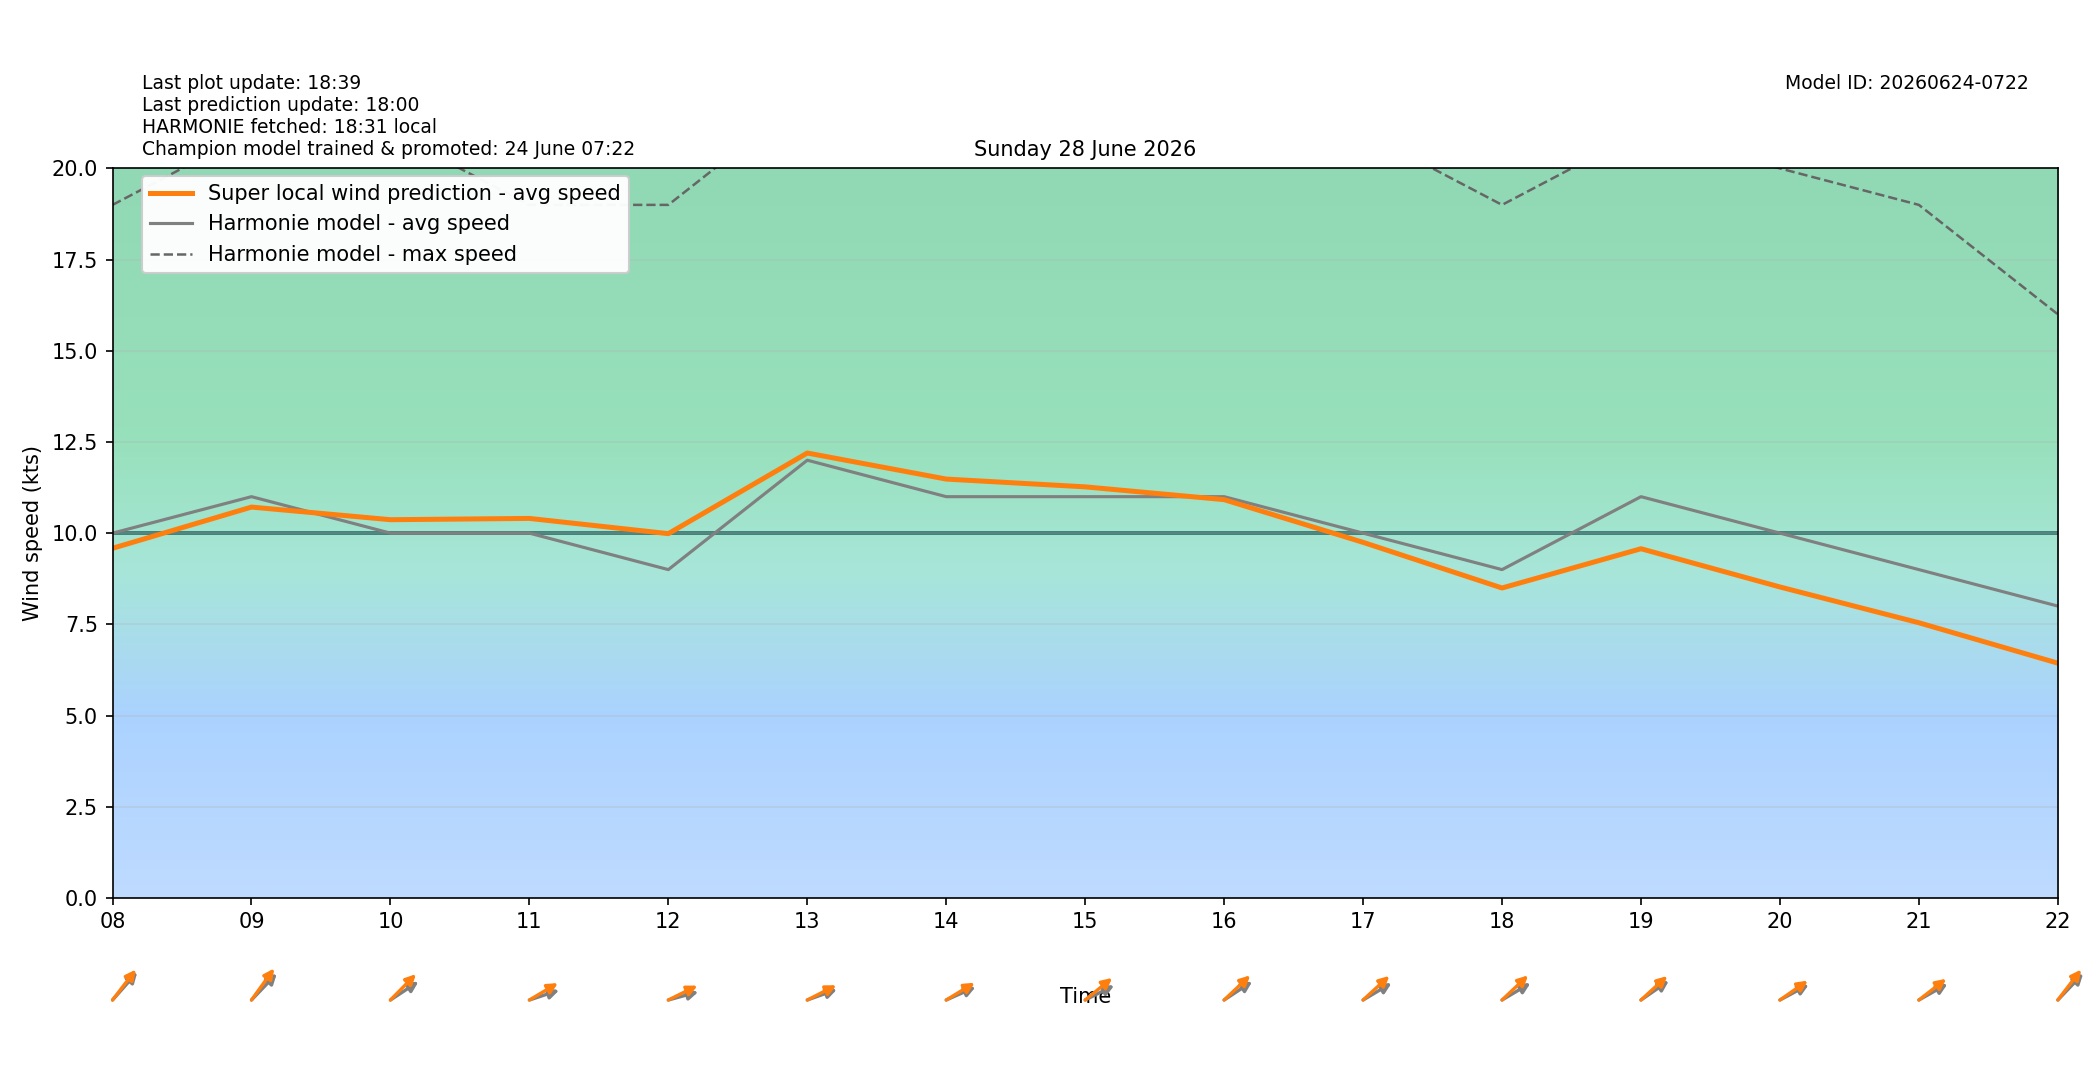

The table this chart was drawn from, first rows:
target_time_utc, target_time_local, hour_utc, hour_local, forecast_wind_speed, forecast_wind_min, forecast_wind_max, lstm_pred_wind_speed, delta_speed_lstm_minus_forecast, forecast_wind_dir_deg, lstm_pred_wind_dir_deg, delta_dir_lstm_minus_forecast
2026-06-27T22:00:00Z, 2026-06-28T00:00:00+0200, 22, 00, 5.0, 5.0, 10.0, 2.258, -2.742, 100.0, 105.4, 5.406
2026-06-27T23:00:00Z, 2026-06-28T01:00:00+0200, 23, 01, 6.0, 6.0, 11.0, 2.8, -3.2, 128.0, 128.4, 0.42
2026-06-28T00:00:00Z, 2026-06-28T02:00:00+0200, 00, 02, 6.0, 6.0, 10.0, 4.422, -1.578, 203.0, 204, 0.9562
2026-06-28T01:00:00Z, 2026-06-28T03:00:00+0200, 01, 03, 8.0, 8.0, 14.0, 6.573, -1.427, 252.0, 252.5, 0.4592
2026-06-28T02:00:00Z, 2026-06-28T04:00:00+0200, 02, 04, 6.0, 6.0, 16.0, 4.695, -1.305, 167.0, 167.1, 0.1441
2026-06-28T03:00:00Z, 2026-06-28T05:00:00+0200, 03, 05, 5.0, 5.0, 14.0, 4.182, -0.818, 170.0, 164.8, -5.176
2026-06-28T04:00:00Z, 2026-06-28T06:00:00+0200, 04, 06, 5.0, 5.0, 10.0, 4.679, -0.3206, 221.0, 216.7, -4.278
2026-06-28T05:00:00Z, 2026-06-28T07:00:00+0200, 05, 07, 6.0, 6.0, 10.0, 5.733, -0.2668, 234.0, 230.5, -3.474
2026-06-28T06:00:00Z, 2026-06-28T08:00:00+0200, 06, 08, 10.0, 10.0, 19.0, 9.585, -0.4152, 234.0, 230, -4.029
2026-06-28T07:00:00Z, 2026-06-28T09:00:00+0200, 07, 09, 11.0, 11.0, 21.0, 10.71, -0.2855, 236.0, 228.2, -7.796
2026-06-28T08:00:00Z, 2026-06-28T10:00:00+0200, 08, 10, 10.0, 10.0, 21.0, 10.37, 0.3683, 247.0, 236.9, -10.15
2026-06-28T09:00:00Z, 2026-06-28T11:00:00+0200, 09, 11, 10.0, 10.0, 19.0, 10.4, 0.4037, 258.0, 249.1, -8.942
2026-06-28T10:00:00Z, 2026-06-28T12:00:00+0200, 10, 12, 9.0, 9.0, 19.0, 9.986, 0.9861, 260.0, 252.3, -7.668
2026-06-28T11:00:00Z, 2026-06-28T13:00:00+0200, 11, 13, 12.0, 12.0, 22.0, 12.2, 0.1966, 257.0, 251.8, -5.155
2026-06-28T12:00:00Z, 2026-06-28T14:00:00+0200, 12, 14, 11.0, 11.0, 23.0, 11.48, 0.4823, 254.0, 248.6, -5.373
2026-06-28T13:00:00Z, 2026-06-28T15:00:00+0200, 13, 15, 11.0, 11.0, 23.0, 11.27, 0.2688, 252.0, 242.2, -9.78
2026-06-28T14:00:00Z, 2026-06-28T16:00:00+0200, 14, 16, 11.0, 11.0, 22.0, 10.92, -0.08169, 247.0, 238.6, -8.357
2026-06-28T15:00:00Z, 2026-06-28T17:00:00+0200, 15, 17, 10.0, 10.0, 21.0, 9.748, -0.2522, 249.0, 239.4, -9.601
2026-06-28T16:00:00Z, 2026-06-28T18:00:00+0200, 16, 18, 9.0, 9.0, 19.0, 8.496, -0.504, 249.0, 238.7, -10.33
2026-06-28T17:00:00Z, 2026-06-28T19:00:00+0200, 17, 19, 11.0, 11.0, 21.0, 9.572, -1.428, 246.0, 239.6, -6.443
2026-06-28T18:00:00Z, 2026-06-28T20:00:00+0200, 18, 20, 10.0, 10.0, 20.0, 8.524, -1.476, 251.0, 245.8, -5.164
2026-06-28T19:00:00Z, 2026-06-28T21:00:00+0200, 19, 21, 9.0, 9.0, 19.0, 7.543, -1.457, 250.0, 243.4, -6.615
2026-06-28T20:00:00Z, 2026-06-28T22:00:00+0200, 20, 22, 8.0, 8.0, 16.0, 6.435, -1.565, 236.0, 230, -6.005
2026-06-28T21:00:00Z, 2026-06-28T23:00:00+0200, 21, 23, 6.0, 6.0, 13.0, 4.681, -1.319, 218.0, 212.2, -5.84
